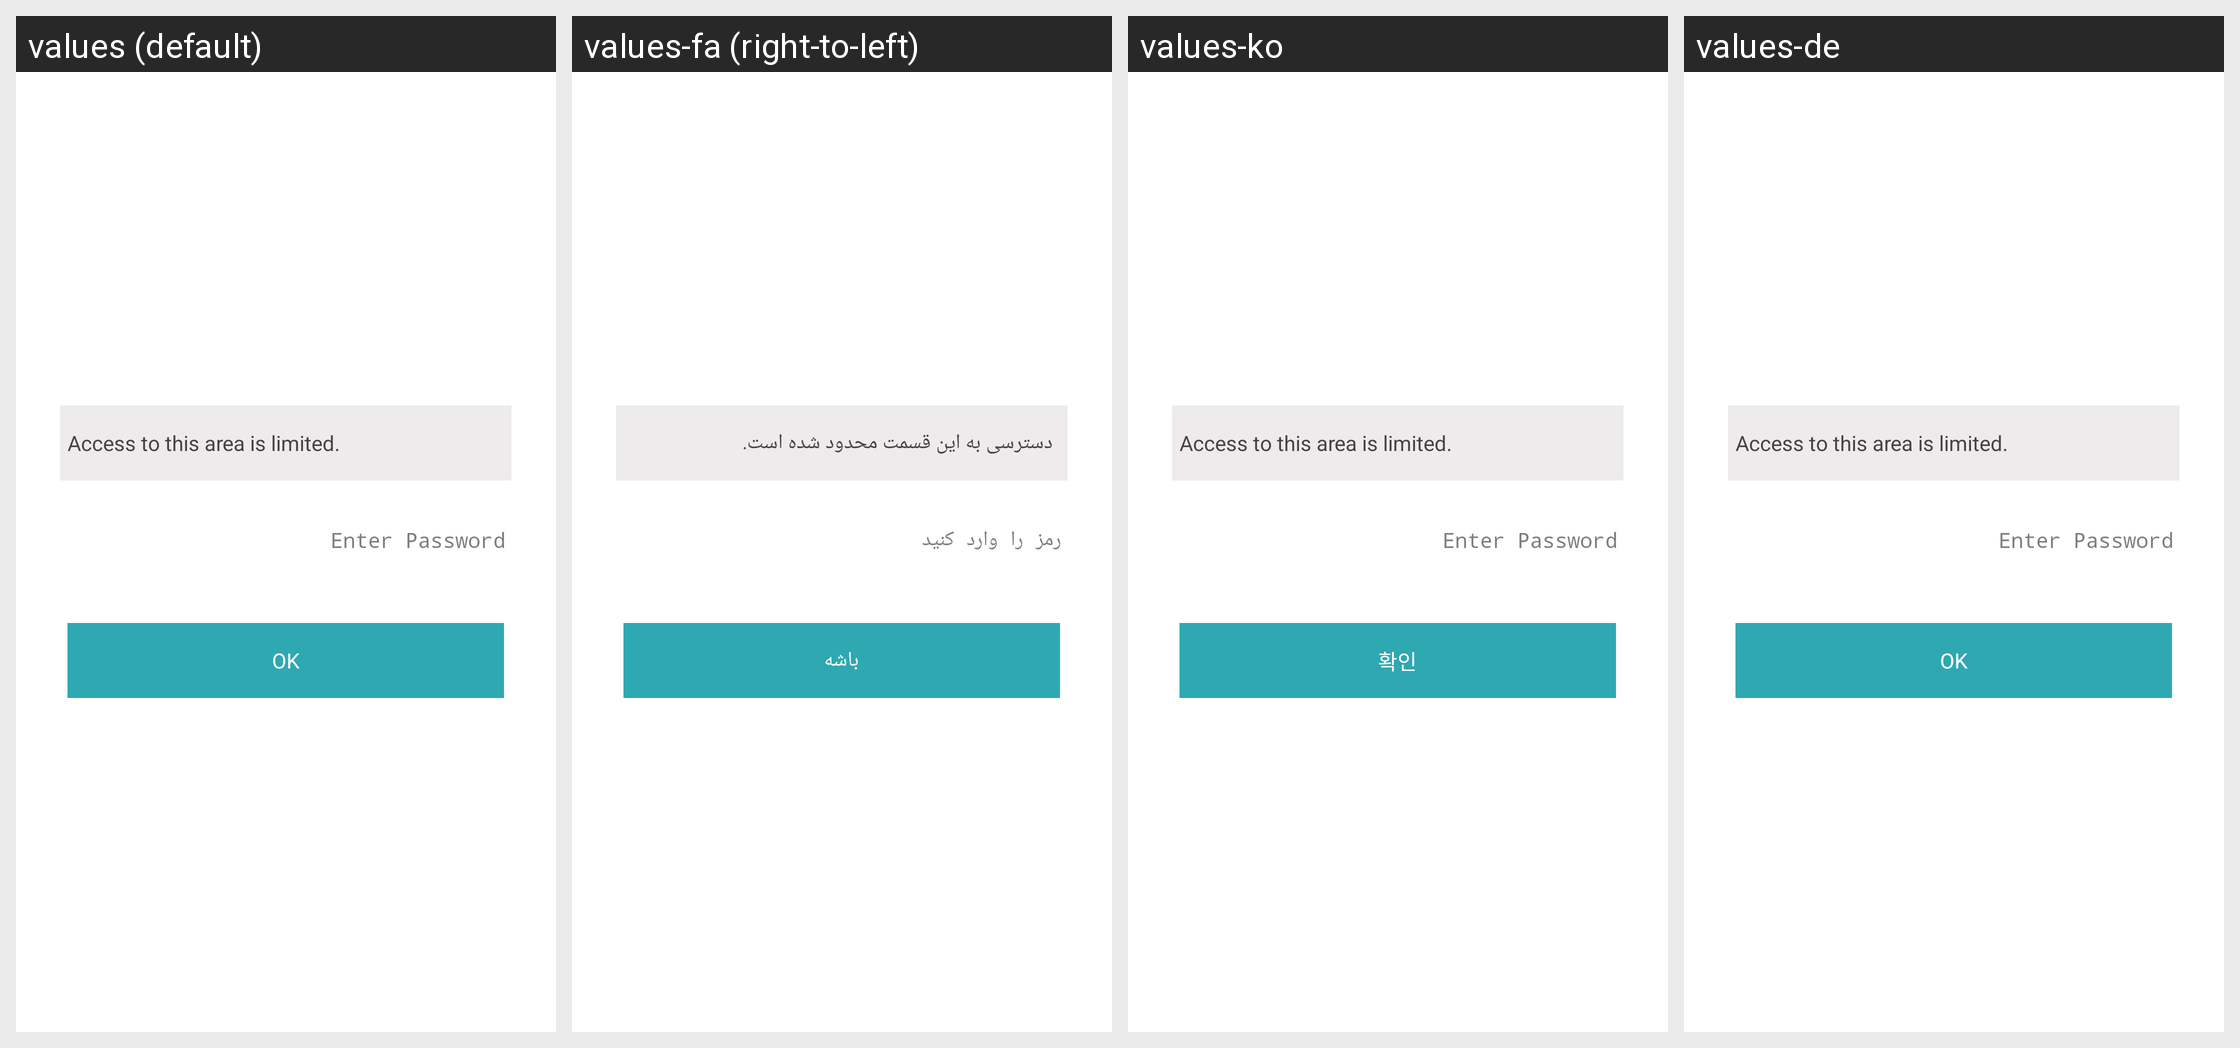

Strings drawn on this Android screen and how each of the app's shown locales translates them:
Android screen res/layout/dialog_security.xml rendered under 4 locales, left to right: values (default), values-fa (right-to-left), values-ko, values-de. Device: Nexus 5 (rendered at 1080×1920; each locale shown at half size, 540×960, under a caption strip naming it); theme Theme.TMessages.Start.
Other locales in the repository, not shown: values-ar, values-en, values-es, values-fr, values-it, values-nl, values-pt, values-pt-rBR, values-ru.
Strings drawn on this screen, with the default value and each locale's value (text and hints the layout hard-codes, and strings that could not be matched under every locale, appear in the picture but are not listed):

LimitedAccees
  values: Access to this area is limited.
  values-fa: دسترسی به این قسمت محدود شده است.
  values-ko: Access to this area is limited.  [not translated; the default value is used]
  values-de: Access to this area is limited.  [not translated; the default value is used]

EnterPassword
  values: Enter Password
  values-fa: رمز را وارد کنید
  values-ko: Enter Password  [not translated; the default value is used]
  values-de: Enter Password  [not translated; the default value is used]

OK
  values: OK
  values-fa: باشه
  values-ko: 확인
  values-de: OK
